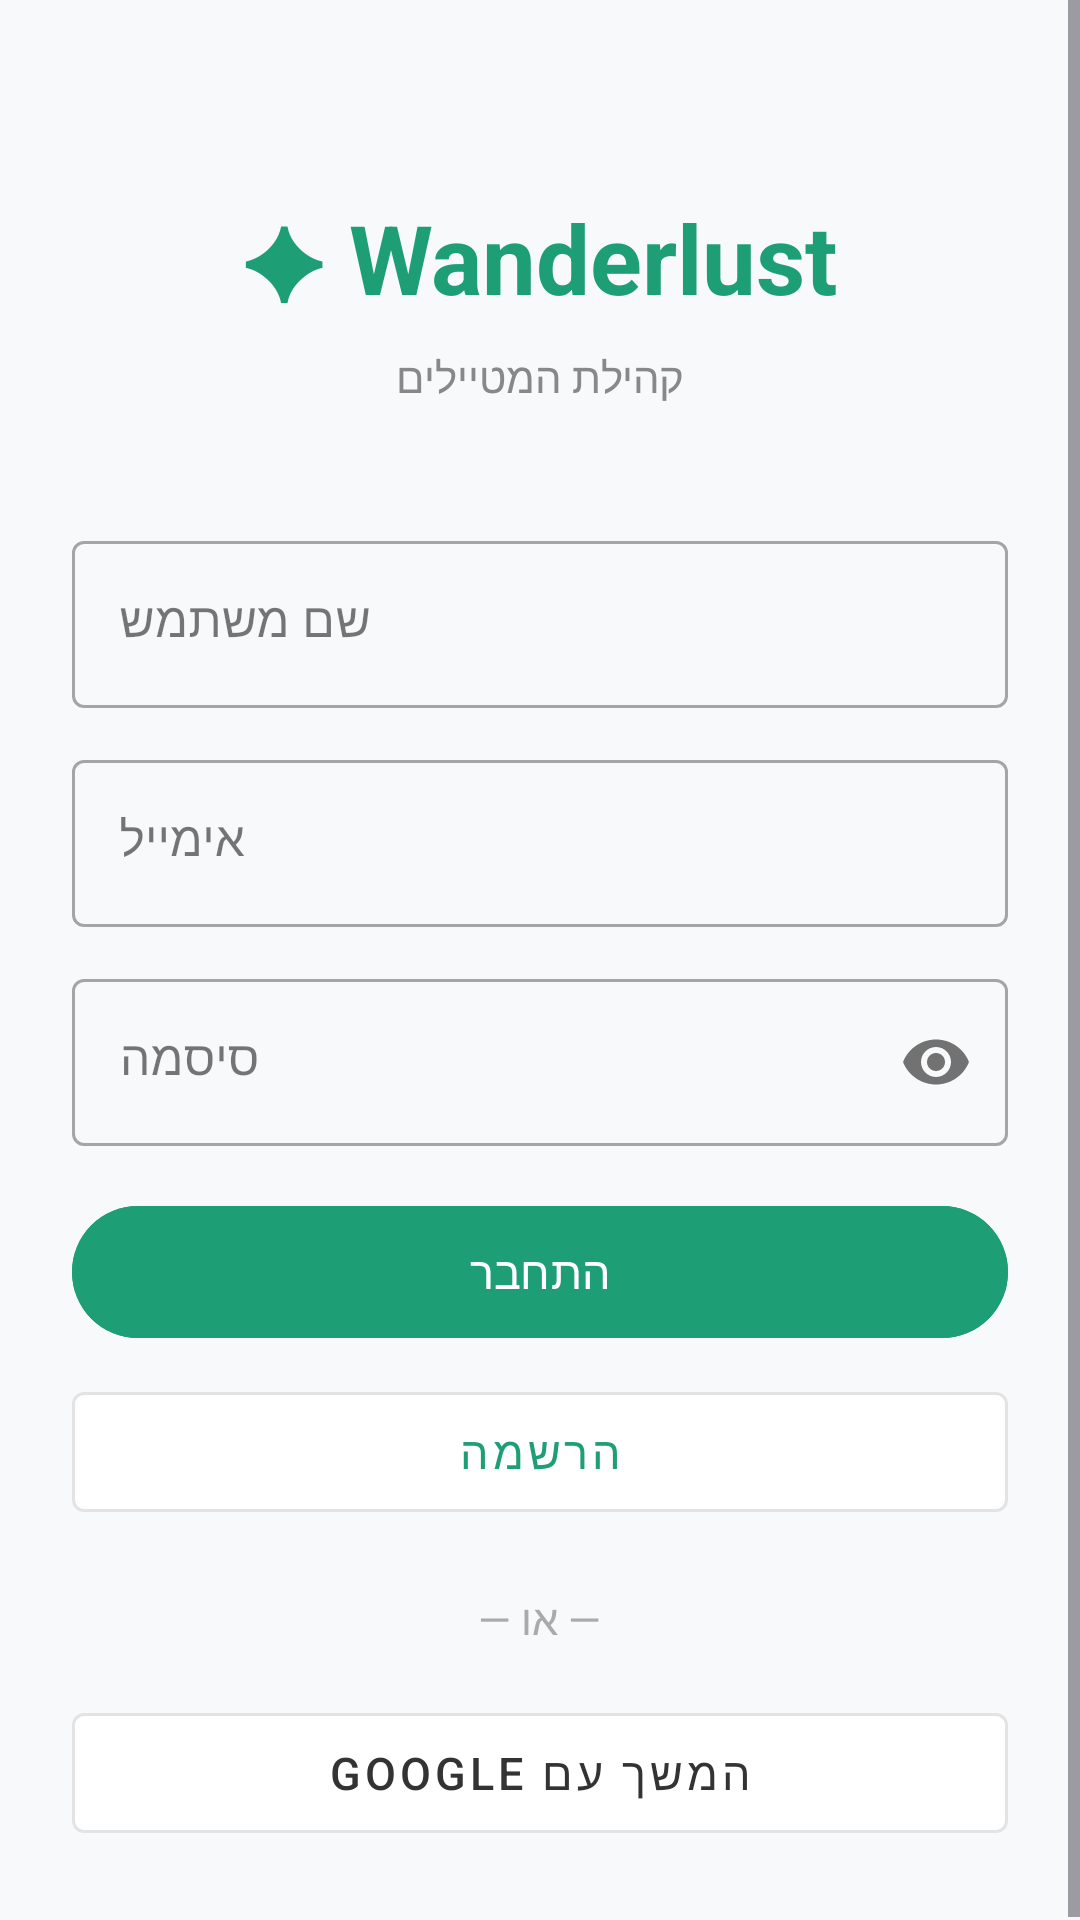

Here is an Android app screen rendered from its layout file. Give the layout XML and the strings, colors and styles it references.
<!-- AndroidManifest.xml: application theme Theme.Wanderlust -->
<!-- res/layout/activity_auth.xml -->
<?xml version="1.0" encoding="utf-8"?>
<ScrollView xmlns:android="http://schemas.android.com/apk/res/android"
    xmlns:app="http://schemas.android.com/apk/res-auto"
    android:layout_width="match_parent"
    android:layout_height="match_parent"
    android:background="#F8F9FA">

    <LinearLayout
        android:layout_width="match_parent"
        android:layout_height="wrap_content"
        android:orientation="vertical"
        android:padding="24dp"
        android:gravity="center">

        <TextView
            android:layout_width="wrap_content"
            android:layout_height="wrap_content"
            android:text="✦ Wanderlust"
            android:textSize="32sp"
            android:textStyle="bold"
            android:textColor="#1D9E75"
            android:layout_marginBottom="8dp"
            android:layout_marginTop="40dp"/>

        <TextView
            android:layout_width="wrap_content"
            android:layout_height="wrap_content"
            android:text="קהילת המטיילים"
            android:textSize="14sp"
            android:textColor="#888888"
            android:layout_marginBottom="40dp"/>

        
        <com.google.android.material.textfield.TextInputLayout
            android:layout_width="match_parent"
            android:layout_height="wrap_content"
            android:hint="שם משתמש"
            style="@style/Widget.MaterialComponents.TextInputLayout.OutlinedBox"
            android:layout_marginBottom="12dp">
            <com.google.android.material.textfield.TextInputEditText
                android:id="@+id/editUsername"
                android:layout_width="match_parent"
                android:layout_height="wrap_content"
                android:inputType="text"
                android:gravity="end"/>
        </com.google.android.material.textfield.TextInputLayout>

        
        <com.google.android.material.textfield.TextInputLayout
            android:layout_width="match_parent"
            android:layout_height="wrap_content"
            android:hint="אימייל"
            style="@style/Widget.MaterialComponents.TextInputLayout.OutlinedBox"
            android:layout_marginBottom="12dp">
            <com.google.android.material.textfield.TextInputEditText
                android:id="@+id/editEmail"
                android:layout_width="match_parent"
                android:layout_height="wrap_content"
                android:inputType="textEmailAddress"
                android:gravity="end"/>
        </com.google.android.material.textfield.TextInputLayout>

        
        <com.google.android.material.textfield.TextInputLayout
            android:layout_width="match_parent"
            android:layout_height="wrap_content"
            android:hint="סיסמה"
            style="@style/Widget.MaterialComponents.TextInputLayout.OutlinedBox"
            app:passwordToggleEnabled="true"
            android:layout_marginBottom="16dp">
            <com.google.android.material.textfield.TextInputEditText
                android:id="@+id/editPassword"
                android:layout_width="match_parent"
                android:layout_height="wrap_content"
                android:inputType="textPassword"
                android:gravity="end"/>
        </com.google.android.material.textfield.TextInputLayout>

        <ProgressBar
            android:id="@+id/progressAuth"
            android:layout_width="wrap_content"
            android:layout_height="wrap_content"
            android:indeterminateTint="#1D9E75"
            android:visibility="gone"
            android:layout_marginBottom="8dp"/>

        
        <com.google.android.material.button.MaterialButton
            android:id="@+id/btnLogin"
            android:layout_width="match_parent"
            android:layout_height="52dp"
            android:text="התחבר"
            android:textSize="15sp"
            android:backgroundTint="#1D9E75"
            android:layout_marginBottom="8dp"/>

        <com.google.android.material.button.MaterialButton
            android:id="@+id/btnRegister"
            android:layout_width="match_parent"
            android:layout_height="52dp"
            android:text="הרשמה"
            android:textSize="15sp"
            app:backgroundTint="@null"
            android:backgroundTint="#FFFFFF"
            android:textColor="#1D9E75"
            style="@style/Widget.MaterialComponents.Button.OutlinedButton"
            android:layout_marginBottom="20dp"/>

        <TextView
            android:layout_width="wrap_content"
            android:layout_height="wrap_content"
            android:text="— או —"
            android:textColor="#AAAAAA"
            android:layout_marginBottom="16dp"/>

        
        <com.google.android.material.button.MaterialButton
            android:id="@+id/btnGoogle"
            android:layout_width="match_parent"
            android:layout_height="52dp"
            android:text="המשך עם Google"
            android:textSize="15sp"
            android:backgroundTint="#FFFFFF"
            android:textColor="#333333"
            style="@style/Widget.MaterialComponents.Button.OutlinedButton"/>

    </LinearLayout>
</ScrollView>
<!-- resources referenced by this layout -->
<resources>
  <style name="Theme.Wanderlust" parent="Base.Theme.Wanderlust" />
  <style name="Base.Theme.Wanderlust" parent="Theme.Material3.DayNight.NoActionBar">
          
          
      </style>
</resources>
